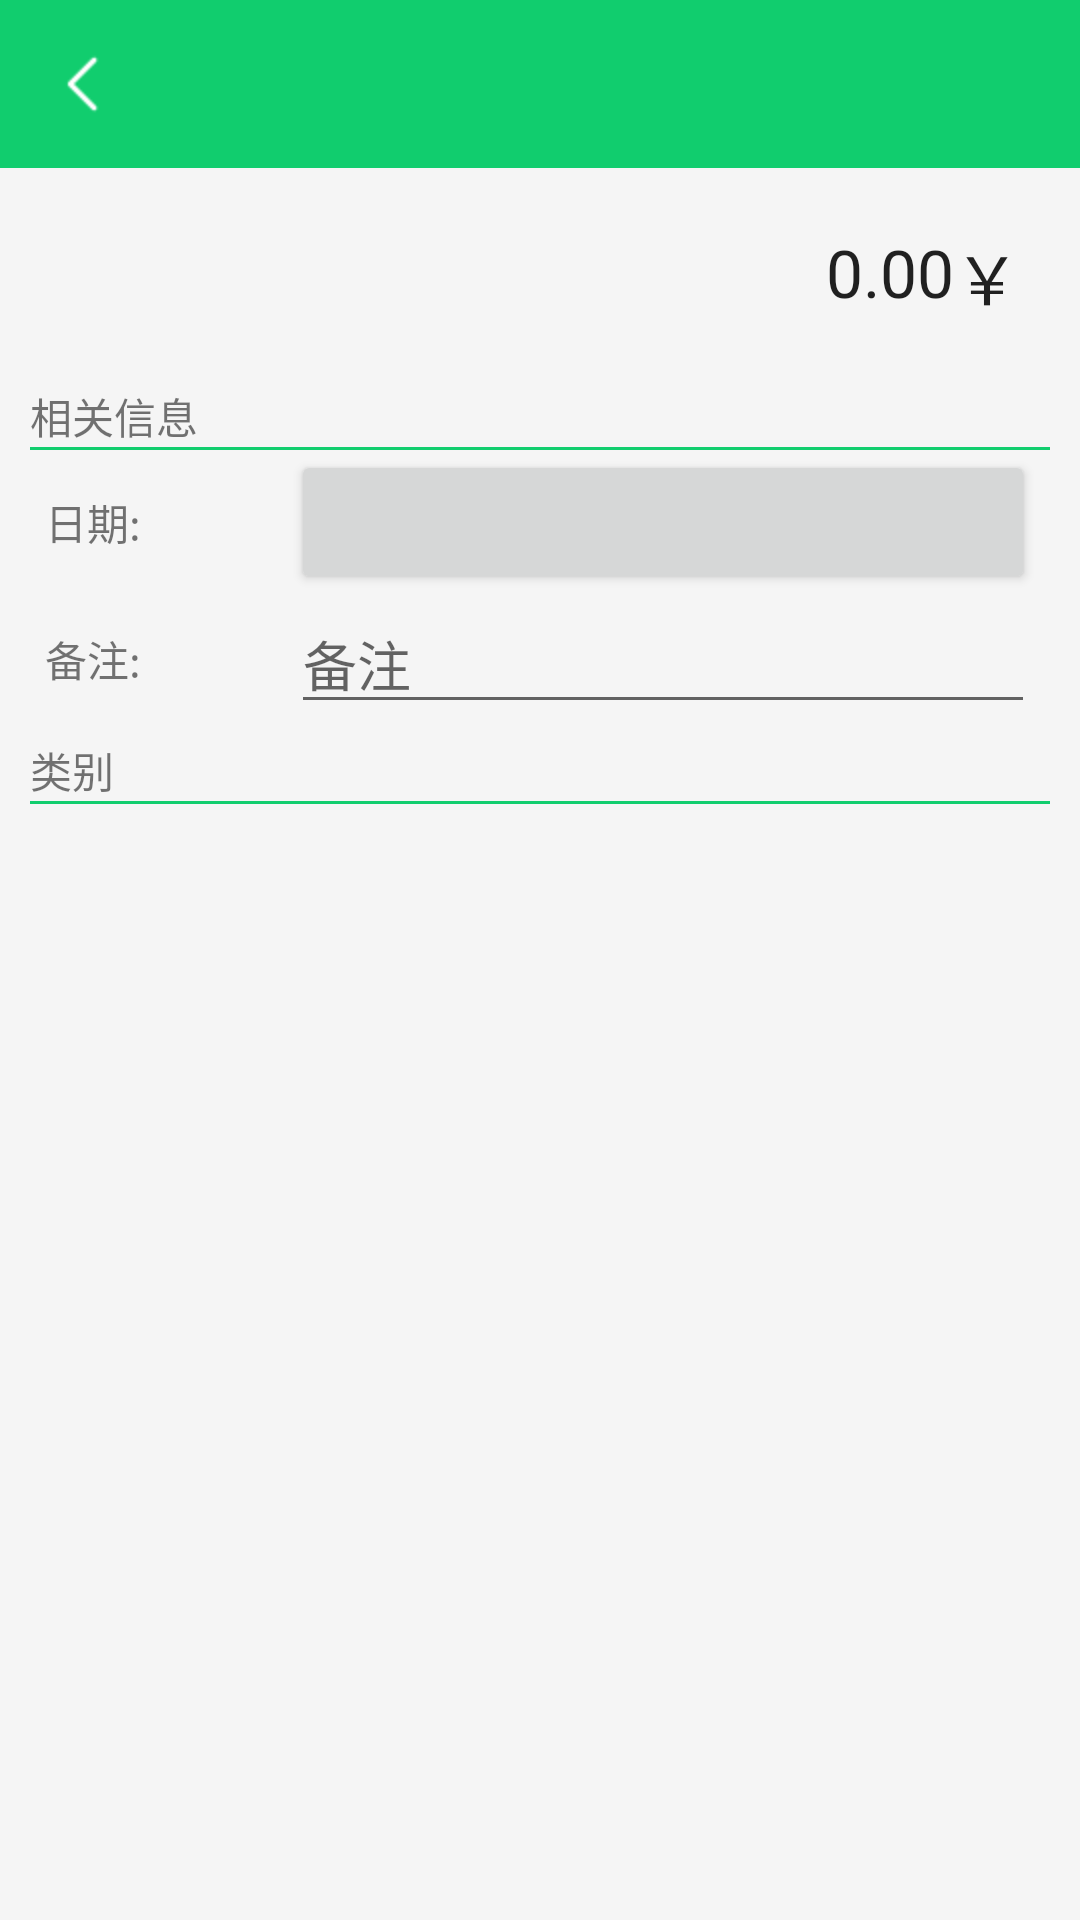

Android layout source for this screen:
<!-- AndroidManifest.xml: application theme AppTheme -->
<!-- res/layout/activity_add.xml -->
<?xml version="1.0" encoding="utf-8"?>
<LinearLayout xmlns:android="http://schemas.android.com/apk/res/android"
    android:layout_width="match_parent"
    android:layout_height="match_parent"
    android:orientation="vertical">

    <include layout="@layout/toolbar" />

    <LinearLayout
        android:id="@+id/layout_add"
        android:layout_width="wrap_content"
        android:layout_height="wrap_content"
        android:layout_gravity="end"
        android:onClick="showDialog"
        android:layout_margin="20dp"
        android:background="?attr/selectableItemBackgroundBorderless"
        android:clickable="true">

        <TextView
            android:id="@+id/add_num"
            android:layout_width="wrap_content"
            android:layout_height="wrap_content"
            android:layout_gravity="end"
            android:text="0.00"
            android:textAppearance="?android:attr/textAppearanceLarge" />

        <TextView
            android:id="@+id/add_num_2"
            android:layout_width="wrap_content"
            android:layout_height="wrap_content"
            android:text="@string/rmb"
            android:textAppearance="?android:attr/textAppearanceLarge" />
    </LinearLayout>

    <TextView
        android:id="@+id/textView3"
        android:layout_width="match_parent"
        android:layout_height="wrap_content"
        android:paddingLeft="@dimen/act_add_margin"
        android:text="相关信息" />

    <View
        android:id="@+id/view2"
        android:layout_width="wrap_content"
        android:layout_height="1dp"
        android:layout_marginLeft="@dimen/act_add_margin"
        android:layout_marginRight="@dimen/act_add_margin"
        android:background="@color/color_theme" />

    <include
        layout="@layout/activity_add_other"
        android:layout_width="match_parent"
        android:layout_height="wrap_content" />

    <TextView
        android:id="@+id/textView2"
        android:layout_width="match_parent"
        android:layout_height="wrap_content"
        android:layout_marginTop="5dp"
        android:paddingLeft="@dimen/act_add_margin"
        android:text="类别" />

    <View
        android:id="@+id/view1"
        android:layout_width="wrap_content"
        android:layout_height="1dp"
        android:layout_marginLeft="@dimen/act_add_margin"
        android:layout_marginRight="@dimen/act_add_margin"
        android:background="@color/color_theme" />

    <ListView
        android:id="@+id/add_lv"
        android:layout_width="match_parent"
        android:layout_height="match_parent"
        android:layout_marginLeft="5dp"
        android:layout_marginRight="5dp"
        android:cacheColorHint="@android:color/transparent"
        android:divider="@color/color_theme"
        android:dividerHeight="0.5dip"
        android:padding="5dp"
        android:scrollbars="none" />

</LinearLayout>
<!-- res/layout/toolbar.xml (included above) -->
<?xml version="1.0" encoding="utf-8"?>
<android.support.v7.widget.Toolbar xmlns:android="http://schemas.android.com/apk/res/android"
    xmlns:app="http://schemas.android.com/apk/res-auto"
    android:id="@+id/toolbar"
    android:layout_width="match_parent"
    android:layout_height="?attr/actionBarSize"
    android:background="?attr/colorPrimary"
    app:layout_scrollFlags="scroll|enterAlways"
    app:navigationIcon="@drawable/ic_back"
    app:popupTheme="@style/ThemeOverlay.AppCompat.Light"
    app:theme="@style/ThemeOverlay.AppCompat.Dark.ActionBar"
    app:titleTextColor="#ffffff" />
<!-- res/layout/activity_add_other.xml (included above) -->
<?xml version="1.0" encoding="utf-8"?>
<LinearLayout xmlns:android="http://schemas.android.com/apk/res/android"
    xmlns:tools="http://schemas.android.com/tools"
    android:layout_width="match_parent"
    android:layout_height="match_parent"
    android:orientation="vertical"
    tools:ignore="HardcodedText,RtlHardcoded" >

    <RelativeLayout
        android:layout_width="match_parent"
        android:layout_height="wrap_content" >

        <TextView
            android:id="@+id/textView1"
            android:layout_width="wrap_content"
            android:layout_height="wrap_content"
            android:layout_alignParentLeft="true"
            android:layout_centerVertical="true"
            android:layout_marginLeft="15dp"
            android:text="日期:" />

        <Button
            android:id="@+id/add_btn_date"
            android:layout_width="wrap_content"
            android:layout_height="wrap_content"
            android:layout_alignParentRight="true"
            android:layout_centerVertical="true"
            android:layout_marginLeft="50dp"
            android:layout_marginRight="15dp"
            android:layout_toRightOf="@+id/textView1"
            android:text="" />
    </RelativeLayout>

    <RelativeLayout
        android:layout_width="match_parent"
        android:layout_height="wrap_content" >

        <TextView
            android:id="@+id/textView2"
            android:layout_width="wrap_content"
            android:layout_height="wrap_content"
            android:layout_alignParentLeft="true"
            android:layout_centerVertical="true"
            android:layout_marginLeft="15dp"
            android:text="备注:" />

        <EditText
            android:id="@+id/add_et_mark"
            android:layout_width="wrap_content"
            android:layout_height="wrap_content"
            android:layout_alignParentRight="true"
            android:layout_centerVertical="true"
            android:layout_marginLeft="50dp"
            android:layout_marginRight="15dp"
            android:layout_toRightOf="@+id/textView2"
            android:hint="备注" />
    </RelativeLayout>

</LinearLayout>
<!-- resources referenced by this layout -->
<resources>
  <color name="color_theme">#11CD6E</color>
  <dimen name="act_add_margin">10dp</dimen>
  <!-- drawable ic_back: png bitmap (drawable-hdpi, 332 bytes) -->
  <string name="rmb">￥</string>
  <style name="AppTheme" parent="Theme.AppCompat.Light.NoActionBar">
          <item name="colorPrimary">@color/primary</item>
          <item name="colorPrimaryDark">@color/primaryDark</item>
          <item name="colorAccent">@color/accent</item>
          <item name="android:windowBackground">@color/window_background</item>
      </style>
  <color name="primary">#11CD6E</color>
  <color name="primaryDark">#11CD6E</color>
  <color name="accent">#11CD6E</color>
  <color name="window_background">#F5F5F5</color>
</resources>
